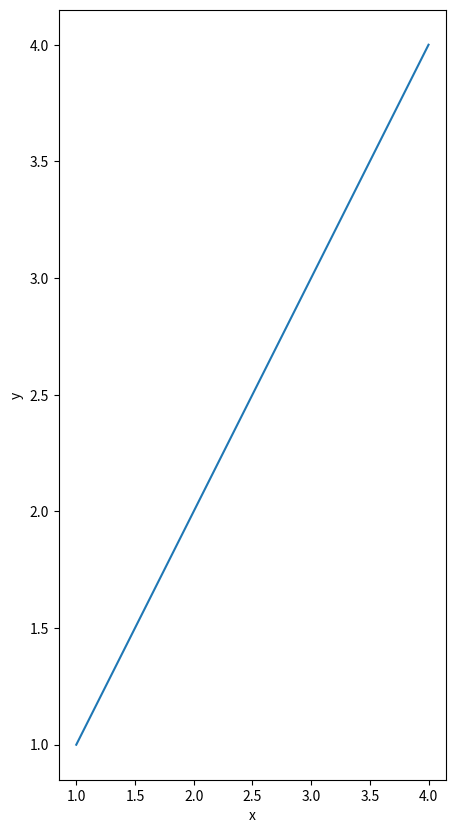

Python code for this plot:
import matplotlib
from matplotlib import pyplot as plt

x = [1,2,3,4]
y = [1,2,3,4]

f_1 = plt.figure(figsize=(5,10))
plt.plot(x,y)
plt.xlabel('x')
plt.ylabel('y')
plt.show()